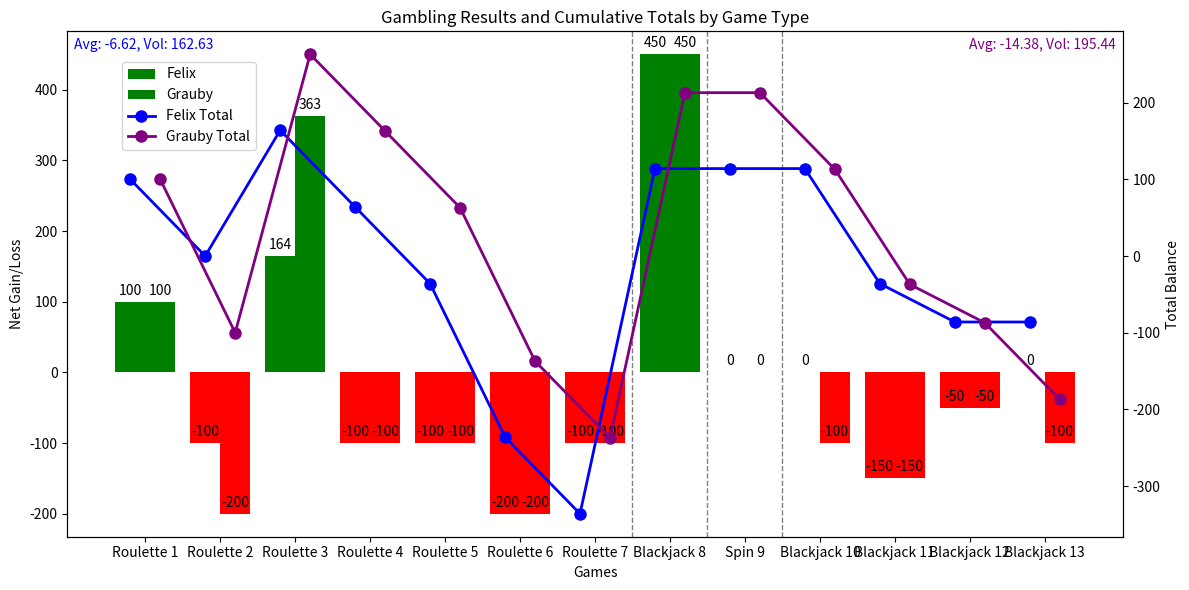

The matplotlib source for this figure:
import matplotlib.pyplot as plt
import numpy as np

# Consolidated data
data = {
    'April 30th': {
        'Grauby': {'Roulette 1': 100},
        'Felix': {'Roulette 1': 100}
    },
    'May 1st': {
        'Grauby': {'Roulette 2': -200},
        'Felix': {'Roulette 2': -100}
    },
    'May 2nd': {
        'Grauby': {'Roulette 3': 363},
        'Felix': {'Roulette 3': 164}
    },
    'May 3rd': {
        'Grauby': {
            'Roulette 4': -100,
            'Roulette 5': -100,
            'Roulette 6': -200,
            'Roulette 7': -100,
            'Blackjack 8': 450,
            'Spin 9': 0
        },
        'Felix': {
            'Roulette 4': -100,
            'Roulette 5': -100,
            'Roulette 6': -200,
            'Roulette 7': -100,
            'Blackjack 8': 450,
            'Spin 9': 0
        }
    },
    'May 7th': {
        'Grauby': {
            'Blackjack 10': -100,
            'Blackjack 11': -150,
            'Blackjack 12': -50,
            'Blackjack 13': -100
        },
        'Felix': {
            'Blackjack 10': 0,
            'Blackjack 11': -150,
            'Blackjack 12': -50,
            'Blackjack 13': 0
        }
    }
}

# Initialize lists for plotting
felix_values = []
grauby_values = []
labels = []

# Extract data into the lists
for day, players in data.items():
    for player, games in players.items():
        for game, result in games.items():
            if player == 'Felix':
                felix_values.append(result)
                if game not in labels:
                    labels.append(game)
            elif player == 'Grauby':
                grauby_values.append(result)

# Calculate cumulative sums and statistical metrics
felix_cumsum = np.cumsum(felix_values)
grauby_cumsum = np.cumsum(grauby_values)
felix_mean = np.mean(felix_values)
grauby_mean = np.mean(grauby_values)
felix_volatility = np.std(felix_values)
grauby_volatility = np.std(grauby_values)

x = np.arange(len(labels))  # Label locations

fig, ax = plt.subplots(figsize=(12, 6))

# Create bars for each set of results
rects1 = ax.bar(x - 0.2, felix_values, width=0.4, label='Felix', color=['green' if v > 0 else 'red' for v in felix_values])
rects2 = ax.bar(x + 0.2, grauby_values, width=0.4, label='Grauby', color=['green' if v > 0 else 'red' for v in grauby_values])

# Add a line graph for cumulative totals
ax2 = ax.twinx()
ax2.plot(x - 0.2, felix_cumsum, label='Felix Total', marker='o', color='blue', linewidth=2, markersize=8)
ax2.plot(x + 0.2, grauby_cumsum, label='Grauby Total', marker='o', color='purple', linewidth=2, markersize=8)

# Set labels and titles
ax.set_xlabel('Games')
ax.set_ylabel('Net Gain/Loss')
ax2.set_ylabel('Total Balance')
ax.set_title('Gambling Results and Cumulative Totals by Game Type')
ax.set_xticks(x)
ax.set_xticklabels(labels)

# Adding dividers between different game types
previous_game_type = ""
for i, label in enumerate(labels):
    game_type = label.split()[0]
    if previous_game_type and game_type != previous_game_type:
        ax.axvline(x=i - 0.5, color='grey', linestyle='--', linewidth=1)
    previous_game_type = game_type

# Function to attach a text label above each bar
def autolabel(rects):
    for rect in rects:
        height = rect.get_height()
        ax.annotate(f'{height}', xy=(rect.get_x() + rect.get_width() / 2, height), xytext=(0, 3), textcoords='offset points', ha='center', va='bottom')

autolabel(rects1)
autolabel(rects2)

# Displaying statistical information
ax.annotate(f'Avg: {felix_mean:.2f}, Vol: {felix_volatility:.2f}', xy=(0, 1), xycoords='axes fraction', xytext=(5, -5), textcoords='offset points', ha='left', va='top', color='blue', fontsize=10)
ax.annotate(f'Avg: {grauby_mean:.2f}, Vol: {grauby_volatility:.2f}', xy=(1, 1), xycoords='axes fraction', xytext=(-5, -5), textcoords='offset points', ha='right', va='top', color='purple', fontsize=10)

fig.legend(loc='upper left', bbox_to_anchor=(0.1, 0.9))
fig.tight_layout()
plt.show()
